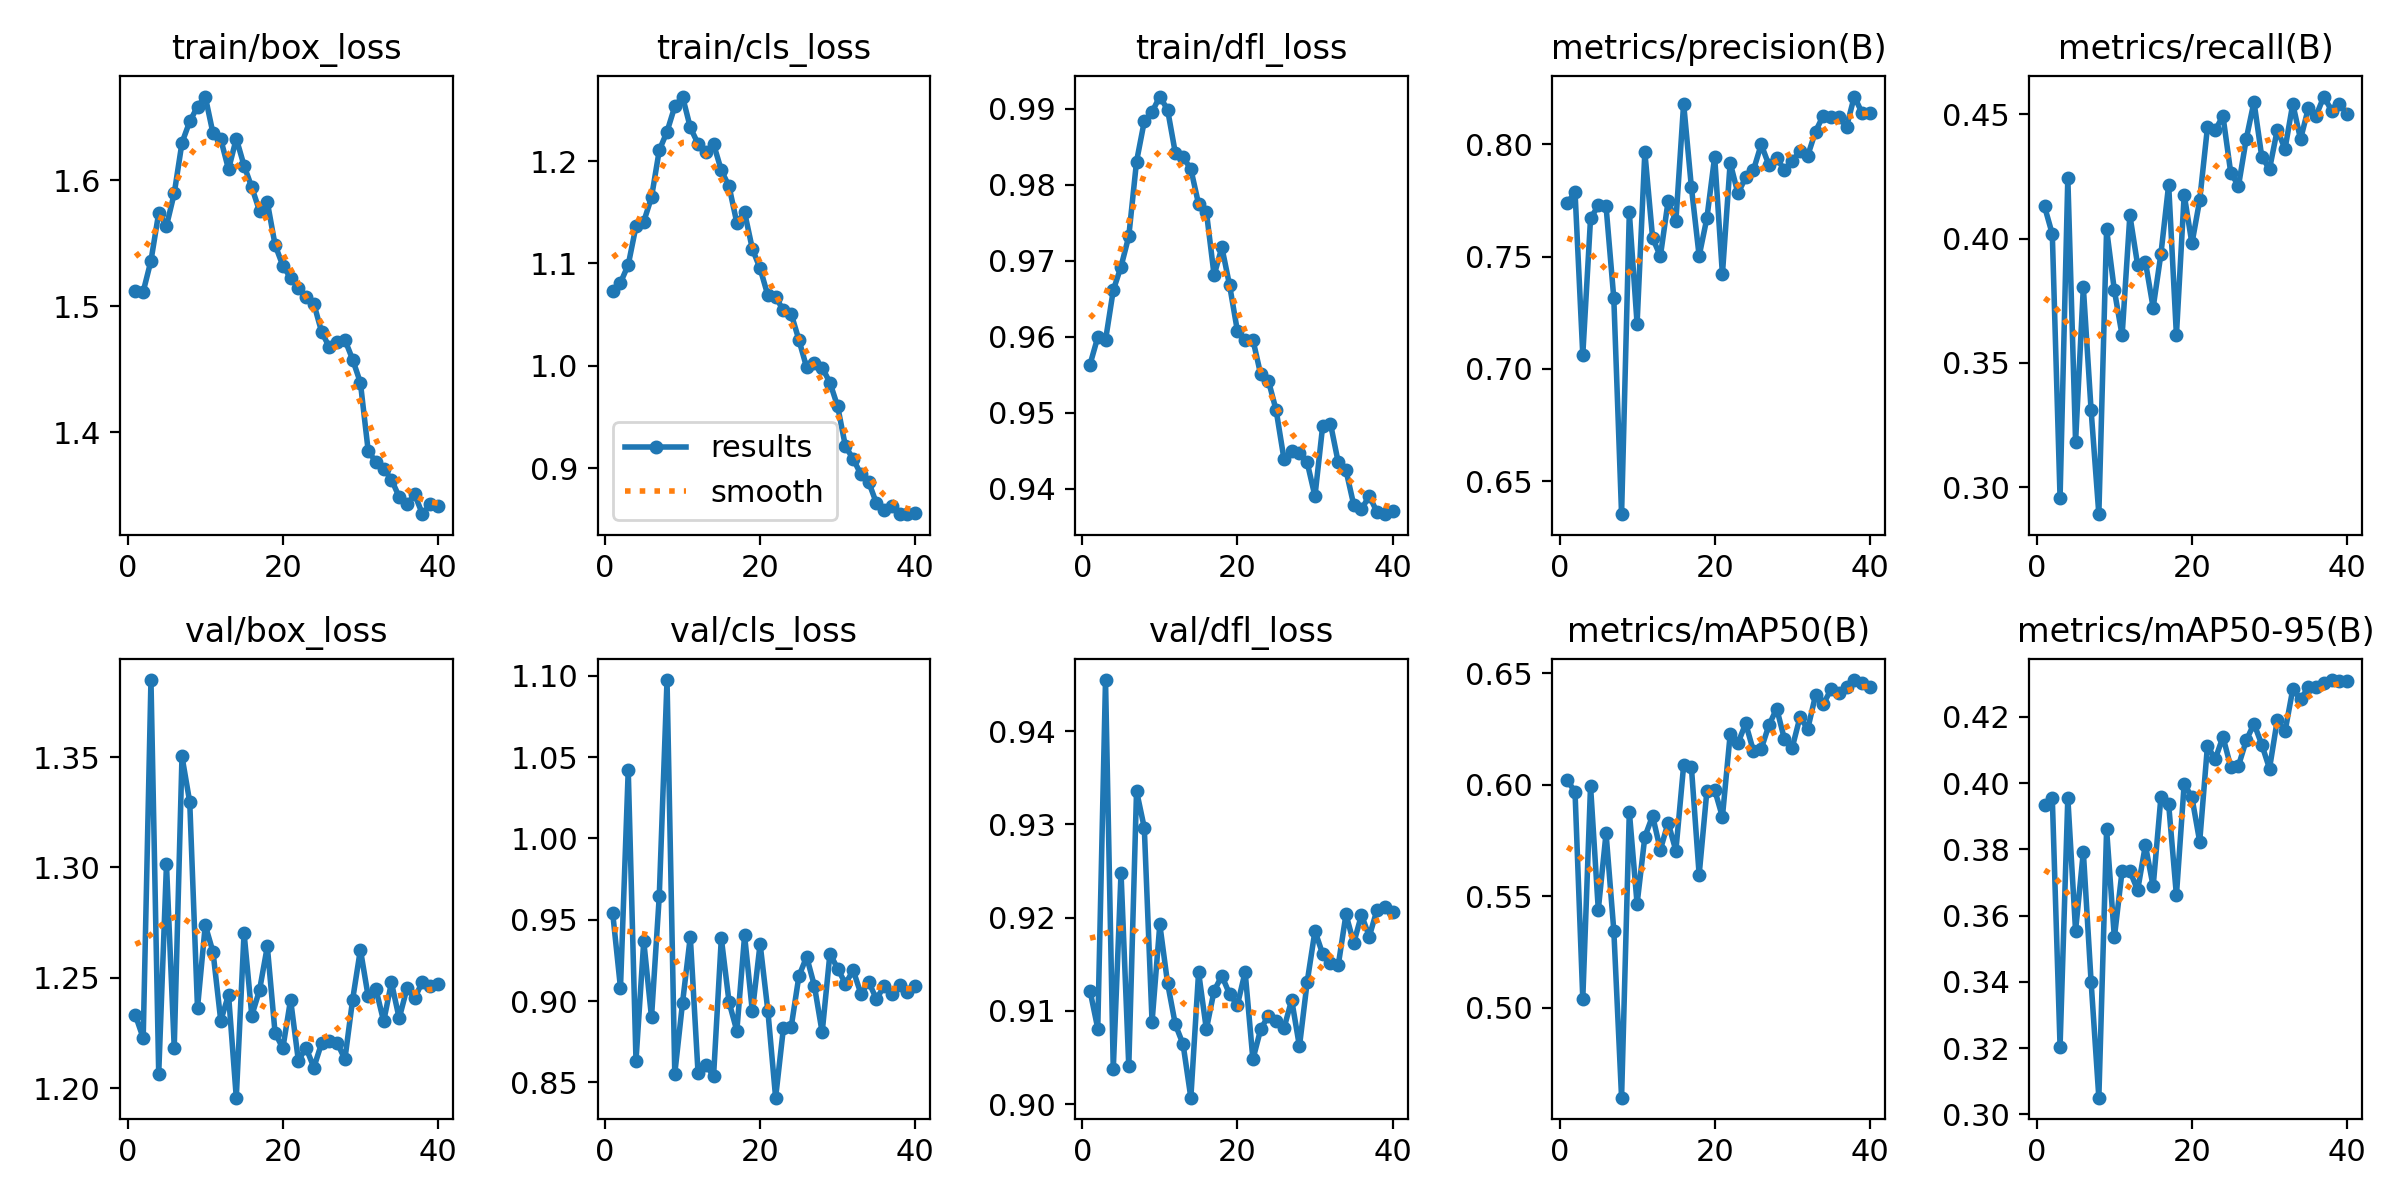

The data file committed next to this chart (first rows):
epoch, time, train/box_loss, train/cls_loss, train/dfl_loss, metrics/precision(B), metrics/recall(B), metrics/mAP50(B), metrics/mAP50-95(B), val/box_loss, val/cls_loss, val/dfl_loss, lr/pg0, lr/pg1, lr/pg2
1, 2602, 1.512, 1.073, 0.9564, 0.7736, 0.4129, 0.6021, 0.3933, 1.233, 0.954, 0.9122, 0.08815, 0.0006238, 0.0006238
2, 5194, 1.511, 1.081, 0.96, 0.7788, 0.4018, 0.5968, 0.3954, 1.223, 0.9082, 0.9081, 0.07627, 0.001247, 0.001247
3, 7779, 1.536, 1.099, 0.9596, 0.7062, 0.2956, 0.504, 0.3205, 1.385, 1.042, 0.9455, 0.06439, 0.001862, 0.001862
4, 10369, 1.574, 1.136, 0.9661, 0.7669, 0.4244, 0.5995, 0.3956, 1.207, 0.8634, 0.9037, 0.05249, 0.002465, 0.002465
5, 12955, 1.564, 1.141, 0.9692, 0.7727, 0.3182, 0.544, 0.3554, 1.301, 0.9369, 0.9248, 0.04057, 0.003048, 0.003048
6, 15553, 1.59, 1.165, 0.9732, 0.7723, 0.3804, 0.5783, 0.3793, 1.218, 0.89, 0.904, 0.02863, 0.003608, 0.003608
7, 18152, 1.63, 1.211, 0.9831, 0.7313, 0.331, 0.5346, 0.3401, 1.35, 0.9645, 0.9336, 0.01666, 0.004138, 0.004138
8, 20753, 1.647, 1.229, 0.9884, 0.6353, 0.2891, 0.4597, 0.3051, 1.33, 1.097, 0.9296, 0.004658, 0.004634, 0.004634
9, 23357, 1.658, 1.253, 0.9896, 0.7696, 0.4038, 0.588, 0.386, 1.236, 0.8554, 0.9088, 0.004527, 0.004527, 0.004527
10, 25951, 1.666, 1.263, 0.9916, 0.7201, 0.3792, 0.5466, 0.3534, 1.274, 0.8989, 0.9193, 0.004407, 0.004407, 0.004407
11, 28548, 1.637, 1.233, 0.9899, 0.7965, 0.361, 0.5767, 0.3736, 1.262, 0.9396, 0.913, 0.004275, 0.004275, 0.004275
12, 31145, 1.633, 1.217, 0.9842, 0.7583, 0.4094, 0.586, 0.3735, 1.23, 0.8558, 0.9085, 0.004132, 0.004132, 0.004132
13, 33738, 1.609, 1.209, 0.9837, 0.7501, 0.3894, 0.5709, 0.3677, 1.242, 0.861, 0.9064, 0.00398, 0.00398, 0.00398
14, 36334, 1.633, 1.217, 0.9821, 0.7747, 0.3907, 0.583, 0.3813, 1.196, 0.8539, 0.9007, 0.003818, 0.003818, 0.003818
15, 38926, 1.612, 1.191, 0.9775, 0.7657, 0.3722, 0.5705, 0.3688, 1.27, 0.9386, 0.9141, 0.003649, 0.003649, 0.003649
16, 41530, 1.594, 1.175, 0.9765, 0.8181, 0.3938, 0.6087, 0.3957, 1.233, 0.8993, 0.908, 0.003472, 0.003472, 0.003472
17, 44129, 1.576, 1.14, 0.9681, 0.7809, 0.4217, 0.608, 0.3936, 1.244, 0.8817, 0.9122, 0.00329, 0.00329, 0.00329
18, 46729, 1.583, 1.15, 0.9718, 0.7502, 0.3611, 0.5596, 0.3661, 1.264, 0.9403, 0.9137, 0.003103, 0.003103, 0.003103
19, 49334, 1.549, 1.114, 0.9668, 0.7671, 0.4177, 0.5973, 0.3998, 1.225, 0.8937, 0.9118, 0.002912, 0.002912, 0.002912
20, 51925, 1.532, 1.095, 0.9608, 0.7944, 0.3981, 0.5978, 0.3957, 1.218, 0.9352, 0.9106, 0.002719, 0.002719, 0.002719
21, 54512, 1.522, 1.069, 0.9596, 0.7421, 0.4155, 0.5856, 0.3824, 1.24, 0.894, 0.9142, 0.002525, 0.002525, 0.002525
22, 57098, 1.514, 1.067, 0.9596, 0.7918, 0.4447, 0.6226, 0.4112, 1.212, 0.8406, 0.9048, 0.002331, 0.002331, 0.002331
23, 59691, 1.507, 1.054, 0.9551, 0.7781, 0.4437, 0.6186, 0.4072, 1.218, 0.8832, 0.908, 0.002138, 0.002138, 0.002138
24, 62275, 1.502, 1.051, 0.9542, 0.7852, 0.4493, 0.6276, 0.414, 1.209, 0.8839, 0.9095, 0.001947, 0.001947, 0.001947
25, 64868, 1.48, 1.025, 0.9503, 0.7884, 0.4266, 0.6151, 0.4049, 1.22, 0.9153, 0.9089, 0.00176, 0.00176, 0.00176
26, 67459, 1.467, 0.9984, 0.944, 0.7999, 0.4212, 0.6161, 0.4053, 1.222, 0.9273, 0.9081, 0.001578, 0.001578, 0.001578
27, 70068, 1.472, 1.003, 0.9449, 0.7906, 0.4401, 0.6268, 0.4129, 1.221, 0.9094, 0.9112, 0.001401, 0.001401, 0.001401
28, 72672, 1.473, 0.9982, 0.9447, 0.7938, 0.4551, 0.6342, 0.4179, 1.213, 0.8808, 0.9062, 0.001232, 0.001232, 0.001232
29, 75275, 1.458, 0.9836, 0.9435, 0.7884, 0.433, 0.6204, 0.4117, 1.24, 0.9291, 0.9131, 0.00107, 0.00107, 0.00107
30, 77885, 1.439, 0.9603, 0.9391, 0.7924, 0.4279, 0.6167, 0.4044, 1.263, 0.92, 0.9186, 0.0009176, 0.0009176, 0.0009176
31, 80418, 1.385, 0.9213, 0.9483, 0.797, 0.4438, 0.6304, 0.419, 1.242, 0.9107, 0.9161, 0.0007749, 0.0007749, 0.0007749
32, 82947, 1.376, 0.9091, 0.9486, 0.7949, 0.4361, 0.6251, 0.4156, 1.245, 0.9189, 0.9152, 0.000643, 0.000643, 0.000643
33, 85476, 1.371, 0.8939, 0.9435, 0.8056, 0.4542, 0.6401, 0.4284, 1.23, 0.9045, 0.9149, 0.0005227, 0.0005227, 0.0005227
34, 88002, 1.362, 0.8864, 0.9425, 0.8127, 0.44, 0.6361, 0.4253, 1.248, 0.9118, 0.9203, 0.0004147, 0.0004147, 0.0004147
35, 90534, 1.348, 0.8658, 0.9379, 0.8121, 0.4524, 0.6428, 0.4289, 1.232, 0.9012, 0.9173, 0.0003198, 0.0003198, 0.0003198
36, 93058, 1.343, 0.8593, 0.9373, 0.8122, 0.4494, 0.6413, 0.429, 1.245, 0.9095, 0.9203, 0.0002384, 0.0002384, 0.0002384
37, 95605, 1.35, 0.8633, 0.9391, 0.8076, 0.4572, 0.644, 0.4301, 1.241, 0.9046, 0.918, 0.0001711, 0.0001711, 0.0001711
38, 98136, 1.335, 0.8551, 0.9369, 0.8212, 0.4515, 0.647, 0.4311, 1.248, 0.9097, 0.9208, 0.0001184, 0.0001184, 0.0001184
39, 100670, 1.343, 0.8555, 0.9367, 0.814, 0.4542, 0.6458, 0.4309, 1.246, 0.9058, 0.9212, 8.04714e-05, 8.04714e-05, 8.04714e-05
40, 103206, 1.341, 0.8562, 0.9372, 0.8138, 0.4501, 0.6441, 0.4309, 1.247, 0.9096, 0.9206, 5.76296e-05, 5.76296e-05, 5.76296e-05
